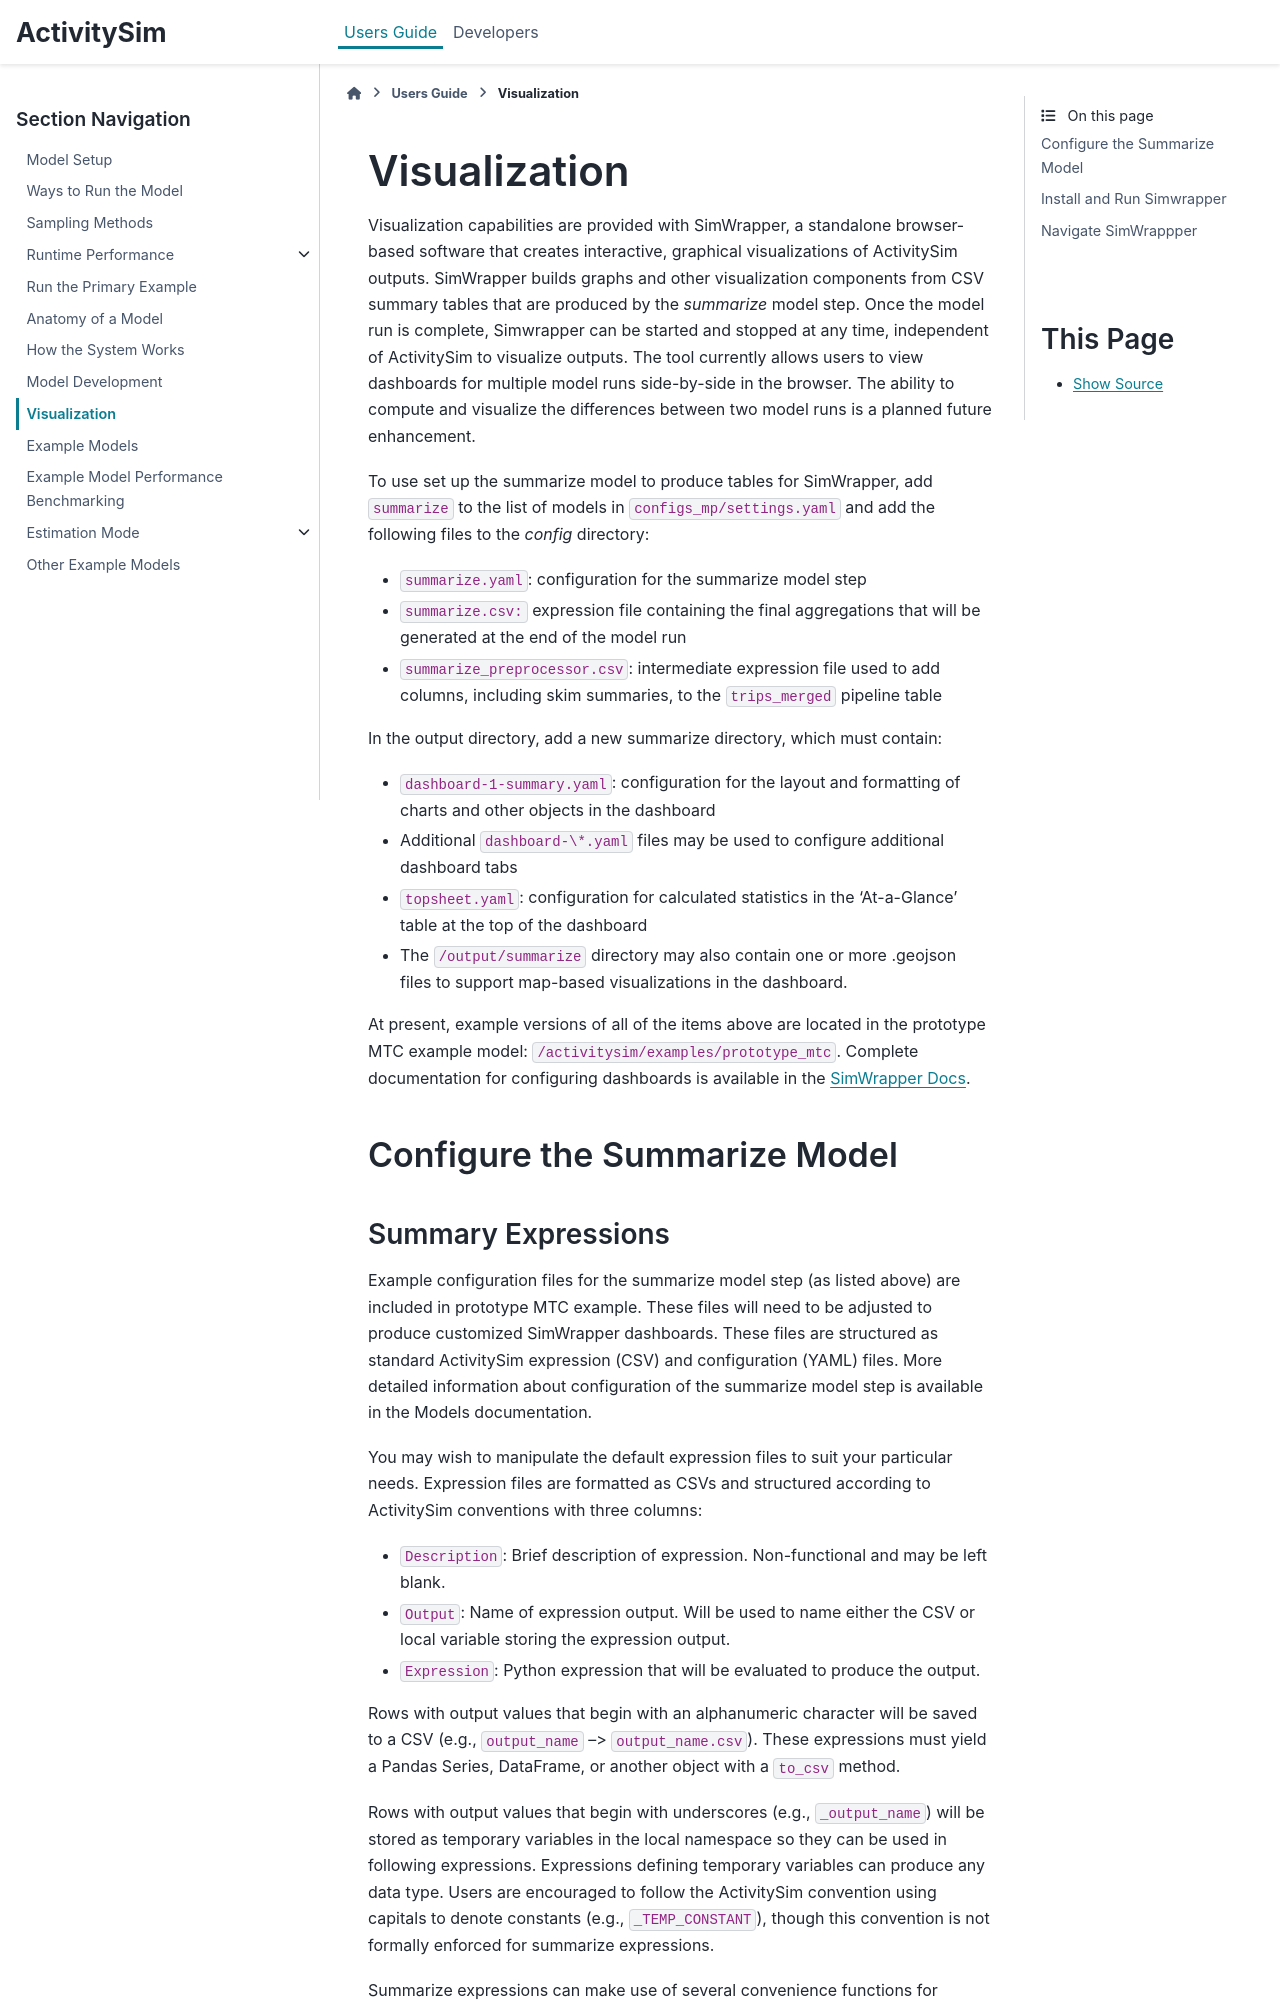

repository: ActivitySim/activitysim · page: v1.6.0/users-guide/visualization.html · generator: sphinx

Visualization
=============

Visualization capabilities are provided with SimWrapper, a standalone browser-based software that creates interactive, graphical visualizations of ActivitySim outputs. SimWrapper builds graphs and other visualization components from CSV summary tables that are produced by the *summarize* model step. Once the model run is complete, Simwrapper can be started and stopped at any time, independent of ActivitySim to visualize outputs. The tool currently allows users to view dashboards for multiple model runs side-by-side in the browser. The ability to compute and visualize the differences between two model runs is a planned future enhancement.

To use set up the summarize model to produce tables for SimWrapper, add ``summarize`` to the list of models in ``configs_mp/settings.yaml`` and add the following files to the `config` directory:

* ``summarize.yaml``: configuration for the summarize model step
* ``summarize.csv:`` expression file containing the final aggregations that will be generated at the end of the model run
* ``summarize_preprocessor.csv``: intermediate expression file used to add columns, including skim summaries, to the ``trips_merged`` pipeline table

In the output directory, add a new summarize directory, which must contain:

* ``dashboard-1-summary.yaml``: configuration for the layout and formatting of charts and other objects in the dashboard
* Additional ``dashboard-\*.yaml`` files may be used to configure additional dashboard tabs
* ``topsheet.yaml``: configuration for calculated statistics in the ‘At-a-Glance’ table at the top of the dashboard
* The ``/output/summarize`` directory may also contain one or more .geojson files to support map-based visualizations in the dashboard.

At present, example versions of all of the items above are located in the prototype MTC example model: ``/activitysim/examples/prototype_mtc``. Complete documentation for configuring dashboards is available in the `SimWrapper Docs <https://simwrapper.github.io/docs/simwrapper-intro>`_.


Configure the Summarize Model
~~~~~~~~~~~~~~~~~~~~~~~~~~~~~
